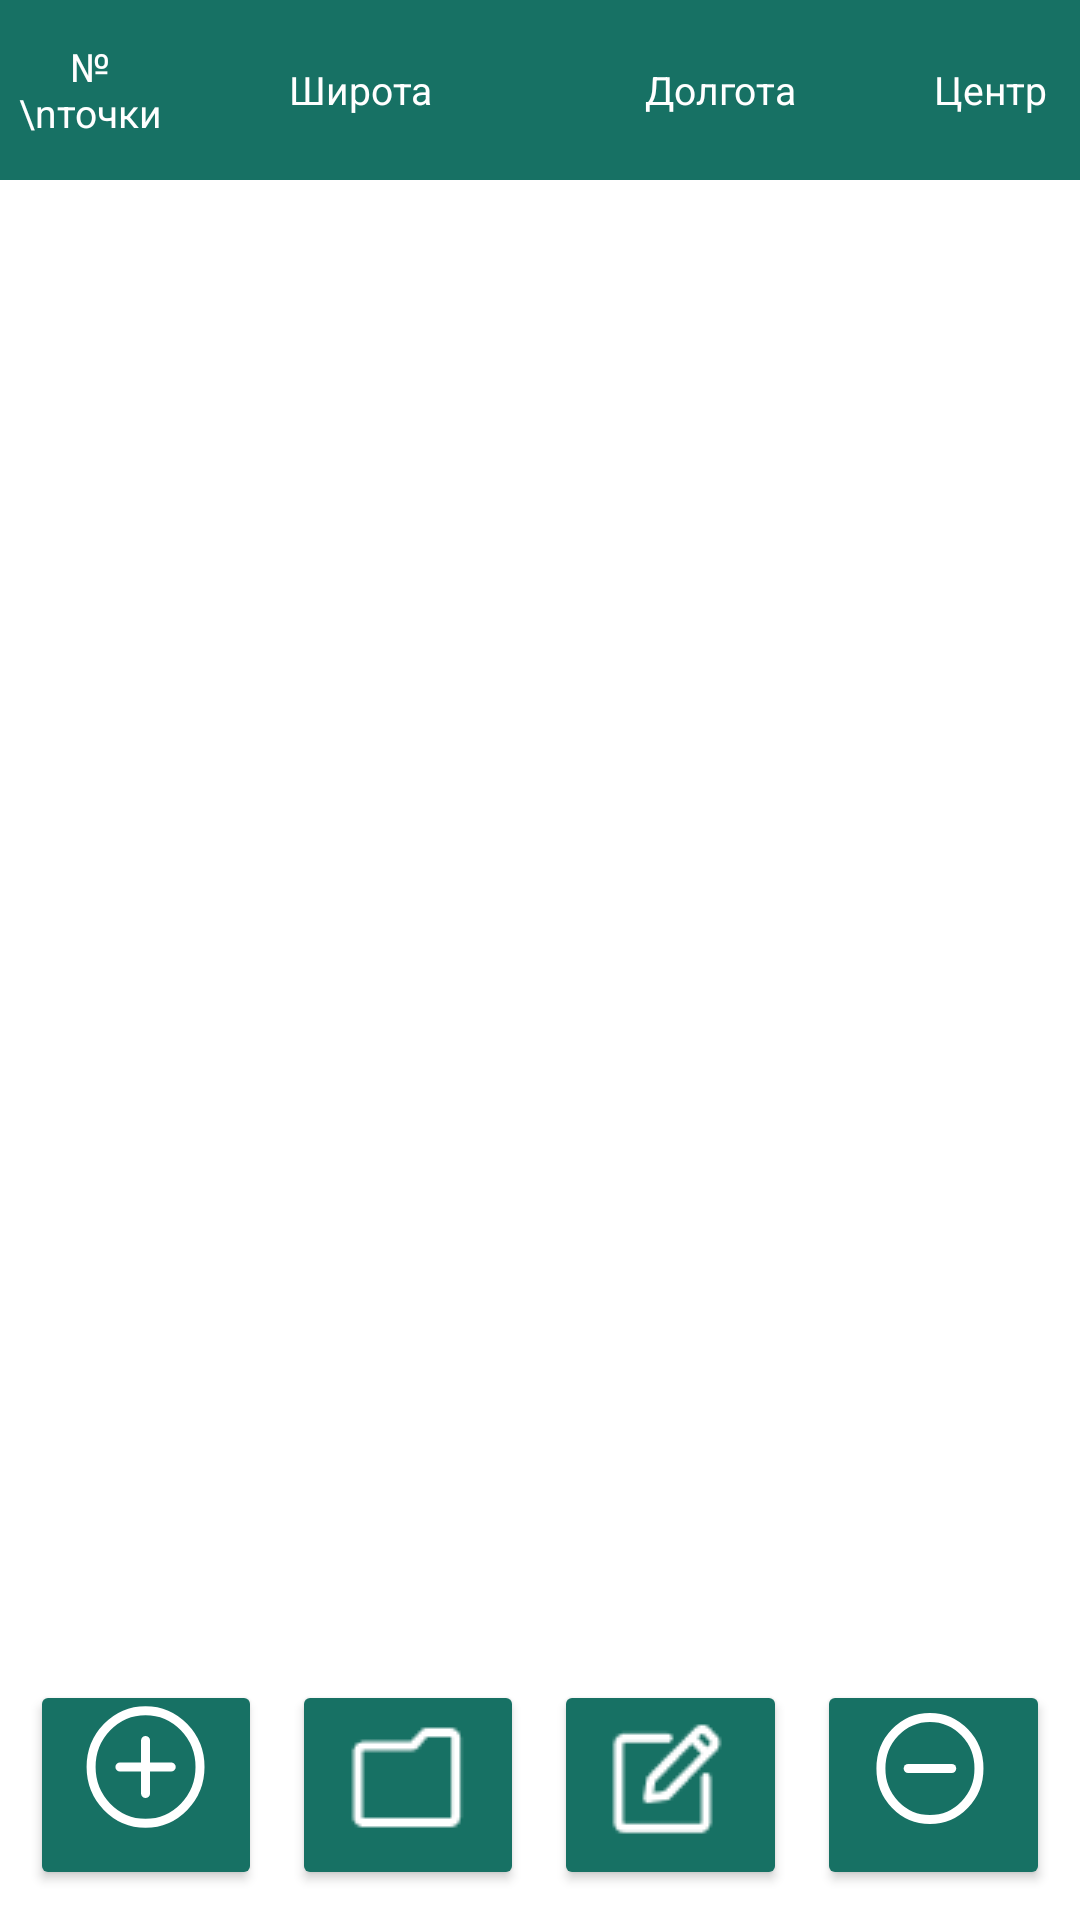

Write the Android layout XML for this screen, with the resource values it uses.
<!-- AndroidManifest.xml: application theme Theme.Rosles -->
<!-- res/layout/gps.xml -->
<?xml version="1.0" encoding="utf-8"?>
<androidx.constraintlayout.widget.ConstraintLayout xmlns:android="http://schemas.android.com/apk/res/android"
    xmlns:app="http://schemas.android.com/apk/res-auto"
    xmlns:bind="http://schemas.android.com/apk/res-auto"
    android:layout_width="match_parent"
    android:layout_height="match_parent">


    <LinearLayout
        android:id="@+id/first_colum"
        android:layout_width="match_parent"
        android:layout_height="wrap_content"
        app:layout_constraintStart_toStartOf="parent"
        app:layout_constraintTop_toTopOf="parent"
        android:background="@color/background_table">

        <TextView
            android:layout_width="0dp"
            android:layout_height="match_parent"
            android:layout_weight="0.5"
            android:maxLines="2"
            android:gravity="center"
            android:padding="3dip"
            android:text="№\nточки"
            android:textColor="#ffff"
            android:textSize="@dimen/custom_size_table" />

        <TextView
            android:layout_width="0dp"
            android:layout_height="60dp"
            android:gravity="center"
            android:layout_weight="1"
            android:maxLines="1"
            android:text="Широта"
            android:textColor="#ffff"
            android:textSize="@dimen/custom_size_table" />

        <TextView
            android:layout_width="0dp"
            android:layout_height="match_parent"
            android:gravity="center"
            android:layout_weight="1"
            android:maxLines="1"
            android:text="Долгота"
            android:textColor="#ffff"
            android:textSize="@dimen/custom_size_table" />

        <TextView
            android:layout_width="0dp"
            android:layout_height="match_parent"
            android:layout_weight="0.5"
            android:maxLines="1"
            android:gravity="center"
            android:text="Центр"
            android:textColor="#ffff"
            android:textSize="@dimen/custom_size_table" />


    </LinearLayout>

    <ScrollView
        android:id="@+id/scrollparrent"
        android:layout_width="match_parent"
        android:layout_height="0dp"
        app:layout_constraintVertical_bias="0.0"
        app:layout_constraintEnd_toEndOf="parent"
        app:layout_constraintBottom_toTopOf="@+id/toolbar"
        app:layout_constraintStart_toStartOf="parent"
        app:layout_constraintTop_toBottomOf="@+id/first_colum">

        <TableLayout
            android:id="@+id/tbl_layout"
            android:layout_width="match_parent"
            android:layout_height="wrap_content"
            android:stretchColumns="*">


        </TableLayout>
    </ScrollView>

    <include
        android:id="@+id/toolbar"
        layout="@layout/menu"
        android:layout_width="match_parent"
        app:layout_constraintBottom_toBottomOf="parent"
        android:layout_height="wrap_content" />

</androidx.constraintlayout.widget.ConstraintLayout>
<!-- res/layout/menu.xml (included above) -->
<?xml version="1.0" encoding="utf-8"?>
    <LinearLayout xmlns:android="http://schemas.android.com/apk/res/android"
        xmlns:app="http://schemas.android.com/apk/res-auto"
        xmlns:tools="http://schemas.android.com/tools"
        android:layout_width="match_parent"
        android:layout_height="wrap_content"
        android:imeOptions="flagNoFullscreen"
        android:orientation="horizontal"
        android:visibility="visible"
        app:layout_constraintBottom_toBottomOf="parent"
        app:layout_constraintStart_toStartOf="parent">


    <Button
        android:id="@+id/addbutton"
        android:layout_width="0dp"
        android:layout_height="@dimen/custom_size_button_menu"
        android:layout_weight="1"
        android:layout_marginEnd="10dp"
        android:layout_marginStart="10dp"
        android:paddingTop="8dp"
        android:backgroundTint="@color/color_button_main"
        android:drawableTop="@drawable/plus_svg"
        android:text="@string/menu_add"
        android:textSize="10sp"
        app:cornerRadius="30dp" />

    <Button
        android:id="@+id/reload"
        android:layout_width="0dp"
        android:layout_height="@dimen/custom_size_button_menu"
        android:layout_weight="1"
        android:layout_marginEnd="10dp"
        android:visibility="gone"
        android:backgroundTint="@color/color_button_main"
        android:drawableTop="@drawable/plus_svg"
        android:text="@string/menu_add"
        android:textSize="10sp"
        app:cornerRadius="30dp" />

    <Button
        android:id="@+id/open"
        android:layout_width="0dp"
        android:layout_height="@dimen/custom_size_button_menu"
        android:layout_marginTop="10dp"
        android:layout_weight="1"
        android:layout_marginEnd="10dp"
        android:backgroundTint="@color/color_button_main"
        android:drawableTop="@drawable/file"
        android:text="@string/menu_open"
        android:textSize="10sp"
        app:cornerRadius="30dp" />

    <Button
        android:id="@+id/save"
        android:layout_width="0dp"
        android:layout_height="@dimen/custom_size_button_menu"
        android:layout_marginEnd="10dp"
        android:layout_weight="1"
        android:backgroundTint="@color/color_button_main"
        android:drawableTop="@drawable/edit"
        android:text="@string/menu_change"
        android:textSize="10sp"
        app:cornerRadius="30dp" />

    <Button
        android:id="@+id/save_button"
        android:layout_width="0dp"
        android:layout_height="@dimen/custom_size_button_menu"
        android:layout_marginEnd="10dp"
        android:layout_weight="1"
        android:backgroundTint="@color/color_button_main"
        android:drawableTop="@drawable/save"
        android:text="@string/menu_change"
        android:visibility="gone"
        android:textSize="10sp"
        app:cornerRadius="30dp" />

    <Button
        android:id="@+id/delete"
        android:layout_width="0dp"
        android:layout_height="@dimen/custom_size_button_menu"
        android:layout_marginEnd="10dp"
        android:paddingTop="7dp"
        android:layout_weight="1"
        android:backgroundTint="@color/color_button_main"
        android:drawableTop="@drawable/minus_svg"
        android:text="@string/menu_delete"
        android:textSize="10sp"
        app:cornerRadius="30dp" />

    </LinearLayout>
<!-- resources referenced by this layout -->
<resources>
  <color name="background_table">#177164</color>
  <color name="color_button_main">#177164</color>
  <dimen name="custom_size_button_menu">70dp</dimen>
  <dimen name="custom_size_table">13sp</dimen>
  <!-- drawable edit: png bitmap (drawable, 617 bytes) -->
  <!-- drawable file: png bitmap (drawable, 333 bytes) -->
  <!-- drawable minus_svg (drawable) -->
  <vector xmlns:android="http://schemas.android.com/apk/res/android"
      android:width="45dp"
      android:height="45dp"
      android:viewportWidth="45"
      android:viewportHeight="45">
    <path
        android:pathData="M4.977,22.5a16.337,16.875 0,1 0,32.673 0a16.337,16.875 0,1 0,-32.673 0z"
        android:strokeWidth="3"
        android:fillColor="#00000000"
        android:strokeColor="#ffffff"/>
    <path
        android:pathData="M14.054,22.5H28.575"
        android:strokeLineJoin="round"
        android:strokeWidth="3"
        android:fillColor="#00000000"
        android:strokeColor="#ffffff"
        android:strokeLineCap="round"/>
  </vector>
  <!-- drawable plus_svg (drawable) -->
  <vector xmlns:android="http://schemas.android.com/apk/res/android"
      android:width="40dp"
      android:height="42dp"
      android:viewportWidth="40"
      android:viewportHeight="42">
    <path
        android:pathData="M1.7,21a18.152,18.75 0,1 0,36.304 0a18.152,18.75 0,1 0,-36.304 0z"
        android:strokeWidth="3"
        android:fillColor="#00000000"
        android:strokeColor="#ffffff"/>
    <path
        android:pathData="M11.295,21H28.408M19.851,29.839V12.161"
        android:strokeWidth="3"
        android:fillColor="#00000000"
        android:strokeColor="#ffffff"
        android:strokeLineCap="round"/>
  </vector>
  <!-- drawable save: png bitmap (drawable, 530 bytes) -->
  <string name="menu_add"> </string>
  <string name="menu_change"> </string>
  <string name="menu_delete"> </string>
  <string name="menu_open"> </string>
  <style name="Theme.Rosles" parent="Theme.MaterialComponents.Light">
          
          <item name="colorPrimary">#177164</item>
          <item name="colorPrimaryVariant">#177164</item>
          <item name="colorOnPrimary">@color/white</item>
          
          <item name="colorSecondary">@color/teal_200</item>
          <item name="colorSecondaryVariant">@color/teal_700</item>
          <item name="colorOnSecondary">#177164</item>
          <item name="android:layout_gravity">center_horizontal</item>
  
  
          
          <item name="android:statusBarColor">?attr/colorPrimaryVariant</item>
          
      </style>
  <color name="white">#FFFFFFFF</color>
  <color name="teal_200">#FF03DAC5</color>
  <color name="teal_700">#FF018786</color>
</resources>
